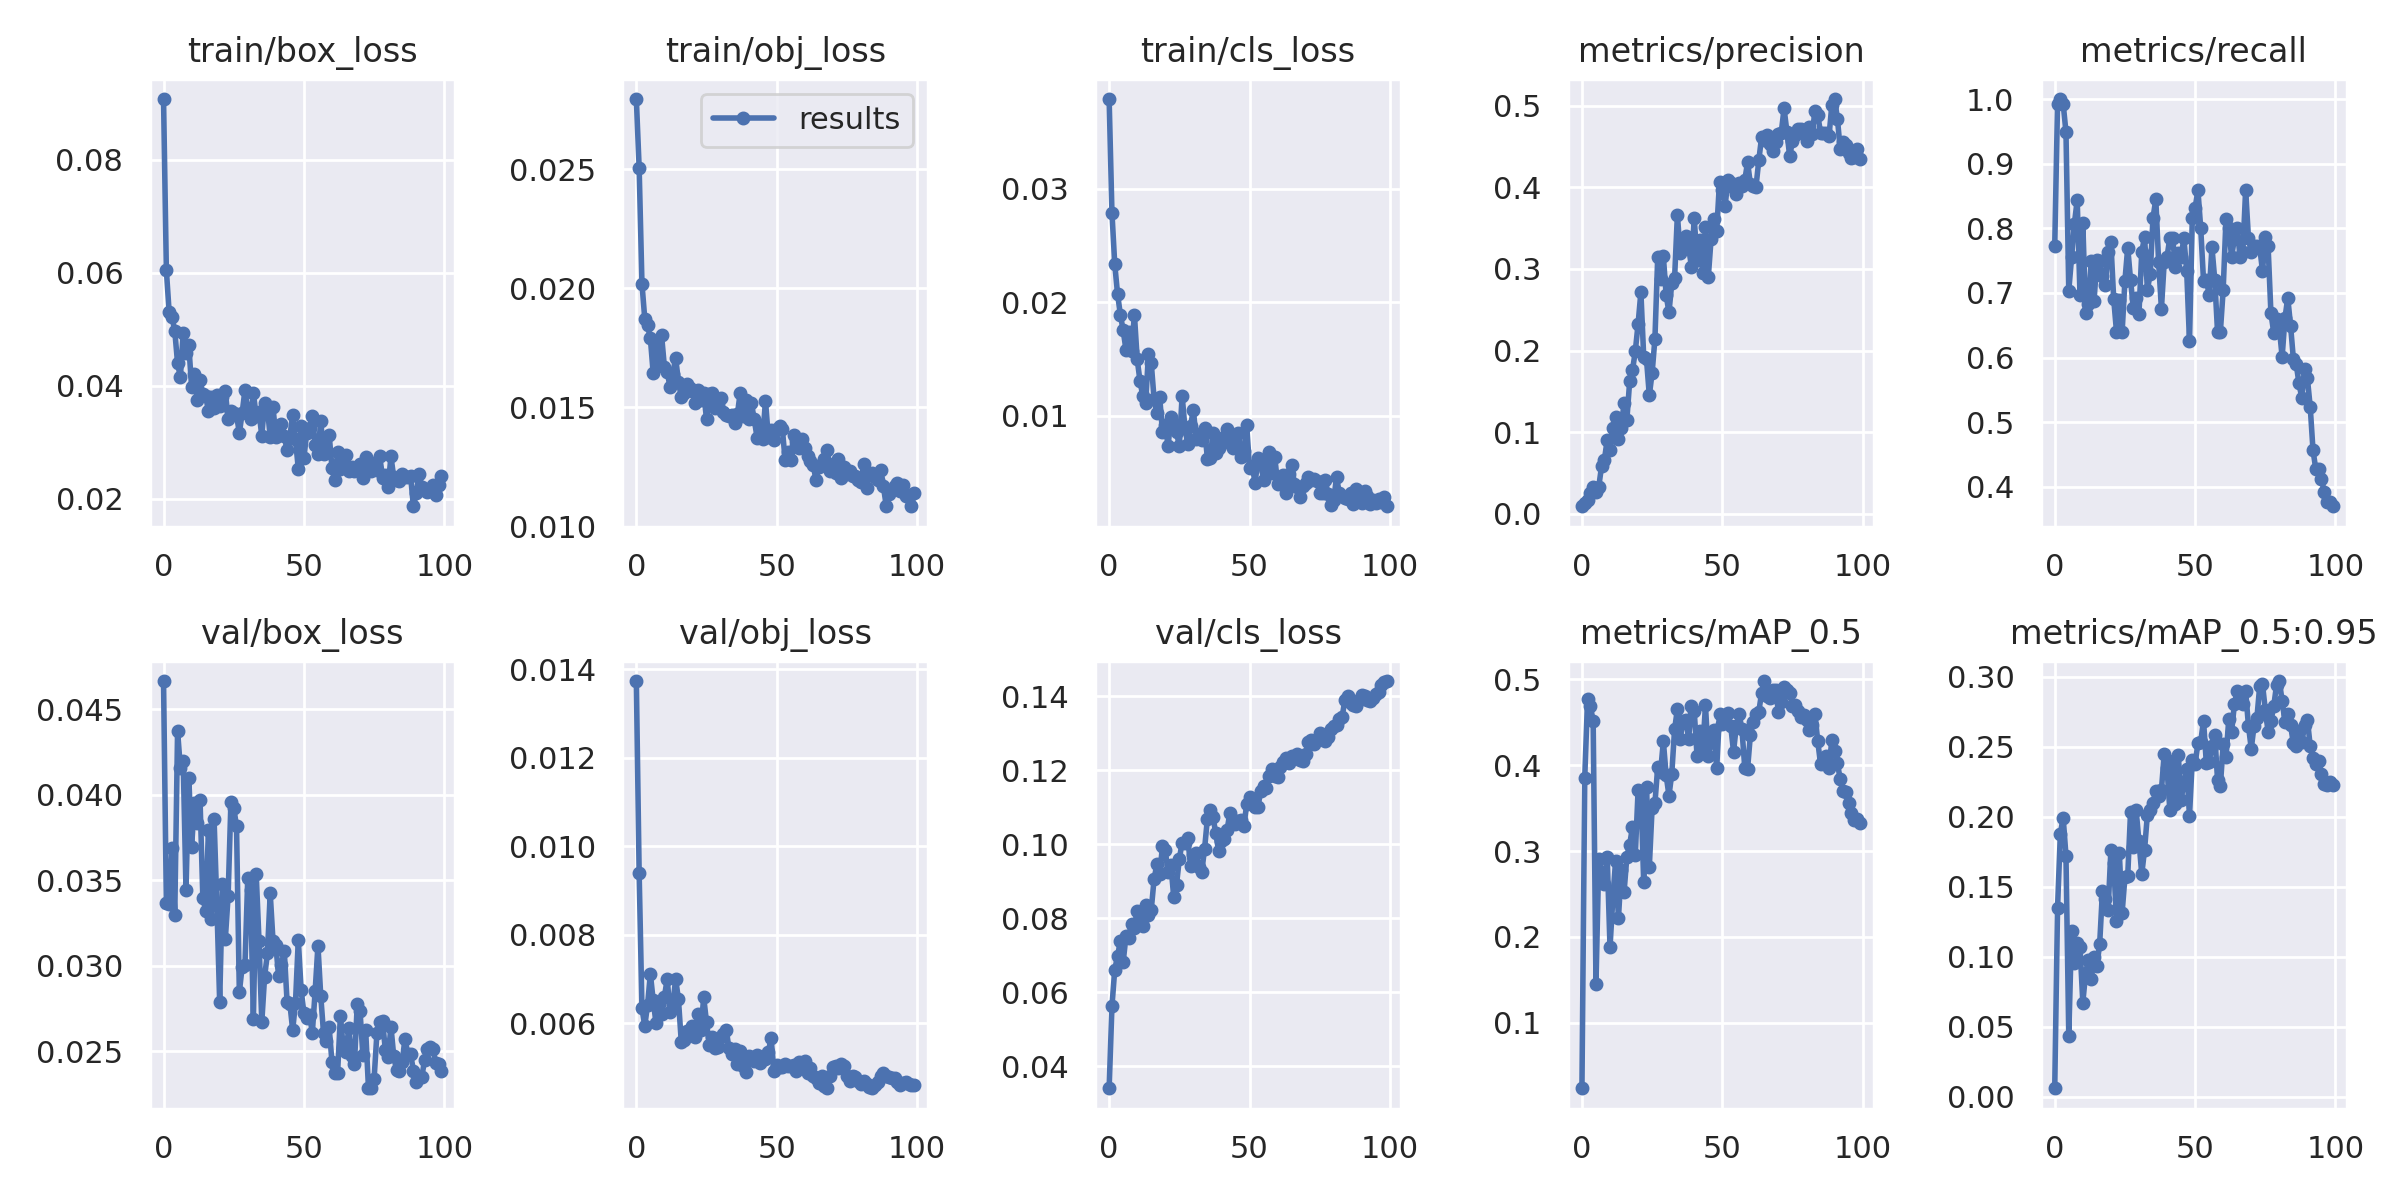

Source data for this figure (header and first rows):
epoch, train/box_loss, train/obj_loss, train/cls_loss, metrics/precision, metrics/recall, metrics/mAP_0.5, metrics/mAP_0.5:0.95, val/box_loss, val/obj_loss, val/cls_loss, x/lr0, x/lr1, x/lr2
0, 0.09077, 0.02795, 0.03793, 0.008946, 0.7725, 0.02376, 0.006034, 0.04666, 0.01373, 0.03399, 0.0802, 0.0022, 0.0022
1, 0.06054, 0.02508, 0.02792, 0.0132, 0.9925, 0.3852, 0.1348, 0.03369, 0.009398, 0.05614, 0.05946, 0.004455, 0.004455
2, 0.05305, 0.02021, 0.02336, 0.01658, 1, 0.4767, 0.1878, 0.03359, 0.006348, 0.06611, 0.03866, 0.006665, 0.006665
3, 0.05222, 0.01873, 0.02075, 0.02465, 0.9929, 0.4684, 0.1994, 0.03691, 0.005943, 0.06973, 0.01783, 0.00883, 0.00883
4, 0.04975, 0.01845, 0.01892, 0.03291, 0.949, 0.4516, 0.1722, 0.03298, 0.006419, 0.07385, 0.009604, 0.009604, 0.009604
5, 0.04402, 0.0179, 0.01753, 0.02603, 0.7034, 0.1451, 0.04368, 0.04375, 0.00712, 0.06817, 0.009604, 0.009604, 0.009604
6, 0.04154, 0.01645, 0.01583, 0.03308, 0.755, 0.2905, 0.1187, 0.04157, 0.00652, 0.07508, 0.009505, 0.009505, 0.009505
7, 0.04944, 0.01771, 0.0174, 0.05822, 0.8073, 0.2757, 0.09518, 0.04199, 0.00601, 0.0747, 0.009406, 0.009406, 0.009406
8, 0.04587, 0.01676, 0.0157, 0.06601, 0.8436, 0.2621, 0.11, 0.03445, 0.006436, 0.07838, 0.009307, 0.009307, 0.009307
9, 0.04718, 0.01802, 0.01893, 0.0902, 0.6969, 0.293, 0.1071, 0.04101, 0.00621, 0.07746, 0.009208, 0.009208, 0.009208
10, 0.03984, 0.01669, 0.01497, 0.07778, 0.8082, 0.188, 0.06727, 0.03698, 0.006605, 0.08186, 0.009109, 0.009109, 0.009109
11, 0.04219, 0.01649, 0.01306, 0.1052, 0.669, 0.2443, 0.08807, 0.03951, 0.007004, 0.08014, 0.00901, 0.00901, 0.00901
12, 0.03756, 0.01586, 0.01174, 0.1183, 0.6833, 0.2889, 0.09785, 0.03836, 0.006255, 0.07799, 0.008911, 0.008911, 0.008911
13, 0.04108, 0.01642, 0.01115, 0.091, 0.7495, 0.2217, 0.08386, 0.03973, 0.006416, 0.08367, 0.008812, 0.008812, 0.008812
14, 0.03853, 0.01709, 0.01542, 0.1052, 0.6878, 0.2778, 0.1001, 0.03399, 0.007003, 0.08082, 0.008713, 0.008713, 0.008713
15, 0.03829, 0.01608, 0.01466, 0.1354, 0.7508, 0.2518, 0.09355, 0.03323, 0.006544, 0.08226, 0.008614, 0.008614, 0.008614
16, 0.0355, 0.01545, 0.01152, 0.1148, 0.7495, 0.2931, 0.1089, 0.03794, 0.005588, 0.09048, 0.008515, 0.008515, 0.008515
17, 0.03798, 0.0156, 0.01023, 0.1621, 0.7264, 0.3073, 0.147, 0.03274, 0.005635, 0.09459, 0.008416, 0.008416, 0.008416
18, 0.03617, 0.016, 0.01168, 0.1756, 0.7125, 0.328, 0.1411, 0.0386, 0.00583, 0.09184, 0.008317, 0.008317, 0.008317
19, 0.03846, 0.0158, 0.008568, 0.1989, 0.7631, 0.295, 0.1331, 0.03356, 0.005829, 0.09945, 0.008218, 0.008218, 0.008218
20, 0.03651, 0.0157, 0.009195, 0.2325, 0.7787, 0.3705, 0.176, 0.02787, 0.005942, 0.09831, 0.008119, 0.008119, 0.008119
21, 0.0381, 0.01519, 0.00732, 0.2716, 0.6907, 0.3685, 0.1668, 0.0348, 0.005686, 0.09236, 0.00802, 0.00802, 0.00802
22, 0.03914, 0.01574, 0.009887, 0.1923, 0.6401, 0.2635, 0.1258, 0.03155, 0.00622, 0.09435, 0.007921, 0.007921, 0.007921
23, 0.03408, 0.01529, 0.009174, 0.189, 0.6891, 0.3745, 0.1744, 0.03407, 0.005851, 0.08582, 0.007822, 0.007822, 0.007822
24, 0.03556, 0.01559, 0.008549, 0.145, 0.6391, 0.2816, 0.1313, 0.03957, 0.006585, 0.08906, 0.007723, 0.007723, 0.007723
25, 0.0352, 0.01452, 0.007345, 0.1725, 0.719, 0.3505, 0.1567, 0.03926, 0.006023, 0.09601, 0.007624, 0.007624, 0.007624
26, 0.0349, 0.01557, 0.01178, 0.2145, 0.7703, 0.3557, 0.1579, 0.03815, 0.005523, 0.1005, 0.007525, 0.007525, 0.007525
27, 0.03164, 0.01562, 0.008974, 0.3153, 0.7203, 0.3982, 0.2032, 0.02845, 0.005688, 0.1004, 0.007426, 0.007426, 0.007426
28, 0.03522, 0.01499, 0.007507, 0.2877, 0.6761, 0.3918, 0.1781, 0.02995, 0.005434, 0.1017, 0.007327, 0.007327, 0.007327
29, 0.03926, 0.01512, 0.009086, 0.3158, 0.6923, 0.4277, 0.2045, 0.03003, 0.005462, 0.0941, 0.007228, 0.007228, 0.007228
30, 0.03583, 0.01538, 0.01055, 0.2679, 0.668, 0.3881, 0.1824, 0.03515, 0.005688, 0.09719, 0.007129, 0.007129, 0.007129
31, 0.03416, 0.01482, 0.007923, 0.2468, 0.7638, 0.3645, 0.159, 0.03444, 0.005767, 0.0976, 0.00703, 0.00703, 0.00703
32, 0.03873, 0.01466, 0.008369, 0.2823, 0.7865, 0.3898, 0.1765, 0.02687, 0.005862, 0.09376, 0.006931, 0.006931, 0.006931
33, 0.0347, 0.01463, 0.007898, 0.2885, 0.7053, 0.4416, 0.2015, 0.0354, 0.005439, 0.09262, 0.006832, 0.006832, 0.006832
34, 0.03536, 0.01468, 0.008907, 0.3666, 0.7287, 0.4652, 0.205, 0.03148, 0.005308, 0.0988, 0.006733, 0.006733, 0.006733
35, 0.03117, 0.01434, 0.006228, 0.3195, 0.816, 0.4306, 0.21, 0.02671, 0.005412, 0.1069, 0.006634, 0.006634, 0.006634
36, 0.03701, 0.01473, 0.006286, 0.3346, 0.8449, 0.4517, 0.2185, 0.02937, 0.005079, 0.1094, 0.006535, 0.006535, 0.006535
37, 0.03612, 0.01561, 0.008518, 0.3407, 0.7482, 0.4523, 0.2146, 0.03072, 0.005388, 0.1073, 0.006436, 0.006436, 0.006436
38, 0.03088, 0.01465, 0.006689, 0.3268, 0.6755, 0.4309, 0.219, 0.03424, 0.00503, 0.1029, 0.006337, 0.006337, 0.006337
39, 0.03624, 0.01529, 0.007175, 0.3027, 0.7479, 0.4683, 0.245, 0.03145, 0.004912, 0.09813, 0.006238, 0.006238, 0.006238
40, 0.03091, 0.01451, 0.007792, 0.3622, 0.7557, 0.4629, 0.2345, 0.03121, 0.005255, 0.1008, 0.006139, 0.006139, 0.006139
41, 0.03185, 0.01517, 0.008148, 0.3106, 0.7855, 0.4111, 0.2049, 0.02938, 0.005204, 0.1013, 0.00604, 0.00604, 0.00604
42, 0.03318, 0.0145, 0.008873, 0.336, 0.7852, 0.4399, 0.2401, 0.03006, 0.00515, 0.1038, 0.005941, 0.005941, 0.005941
43, 0.03108, 0.01374, 0.007615, 0.295, 0.7404, 0.4162, 0.2091, 0.03089, 0.005292, 0.1085, 0.005842, 0.005842, 0.005842
44, 0.02867, 0.01428, 0.007212, 0.351, 0.7625, 0.4695, 0.2444, 0.02791, 0.005106, 0.1065, 0.005743, 0.005743, 0.005743
45, 0.03104, 0.01367, 0.007927, 0.2897, 0.7557, 0.4108, 0.2119, 0.02779, 0.005247, 0.1054, 0.005644, 0.005644, 0.005644
46, 0.03492, 0.01529, 0.00851, 0.3367, 0.7845, 0.4267, 0.2243, 0.02624, 0.005203, 0.1063, 0.005545, 0.005545, 0.005545
47, 0.03055, 0.01376, 0.006416, 0.361, 0.7342, 0.441, 0.2343, 0.02785, 0.005351, 0.1067, 0.005446, 0.005446, 0.005446
48, 0.02535, 0.01405, 0.006876, 0.3469, 0.6252, 0.3963, 0.2006, 0.03152, 0.005663, 0.105, 0.005347, 0.005347, 0.005347
49, 0.03299, 0.01362, 0.009209, 0.4069, 0.816, 0.4601, 0.2408, 0.02862, 0.004934, 0.1108, 0.005248, 0.005248, 0.005248
50, 0.02729, 0.0141, 0.005395, 0.3968, 0.8312, 0.4475, 0.2379, 0.02725, 0.005073, 0.1127, 0.005149, 0.005149, 0.005149
51, 0.03173, 0.01423, 0.005573, 0.3776, 0.8592, 0.4575, 0.2524, 0.02693, 0.005027, 0.1117, 0.00505, 0.00505, 0.00505
52, 0.03255, 0.01411, 0.004058, 0.4091, 0.8001, 0.4605, 0.2536, 0.02715, 0.005012, 0.1101, 0.004951, 0.004951, 0.004951
53, 0.03462, 0.01279, 0.006264, 0.4056, 0.719, 0.4453, 0.2687, 0.02608, 0.005085, 0.11, 0.004852, 0.004852, 0.004852
54, 0.02962, 0.01314, 0.005923, 0.3999, 0.7199, 0.4157, 0.2381, 0.02851, 0.005033, 0.1144, 0.004753, 0.004753, 0.004753
55, 0.02801, 0.01279, 0.004333, 0.3921, 0.6976, 0.4459, 0.2395, 0.03119, 0.005048, 0.1156, 0.004654, 0.004654, 0.004654
56, 0.03383, 0.01383, 0.005138, 0.4051, 0.7706, 0.4593, 0.2505, 0.02824, 0.005068, 0.1151, 0.004555, 0.004555, 0.004555
57, 0.02791, 0.01361, 0.006846, 0.4023, 0.7206, 0.4415, 0.2585, 0.02604, 0.004931, 0.1186, 0.004456, 0.004456, 0.004456
58, 0.02829, 0.01329, 0.004984, 0.409, 0.6391, 0.3969, 0.2261, 0.02558, 0.005139, 0.1203, 0.004357, 0.004357, 0.004357
59, 0.03135, 0.01366, 0.006382, 0.431, 0.6401, 0.3957, 0.2222, 0.02639, 0.005117, 0.1186, 0.004258, 0.004258, 0.004258
... 40 more rows
